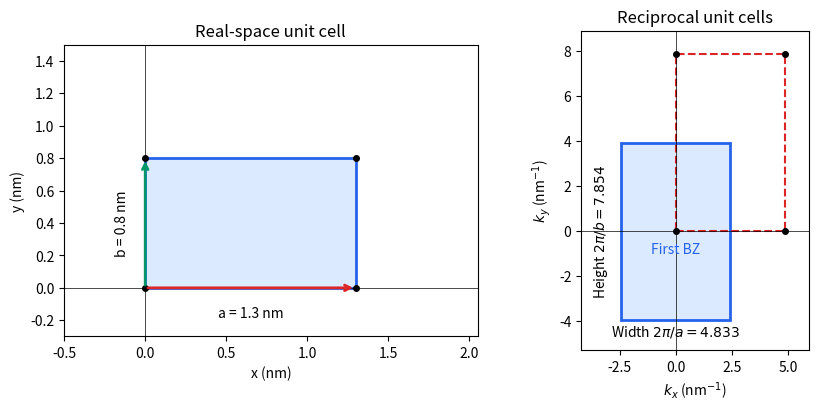

The script that saved this image: (Note: this script raises an exception after producing the figure.)
"""Original illustrative figure; Python 3.14, NumPy 2.3.5, Matplotlib 3.10.7.
Run from the corresponding _media directory; the PNG is written to cwd.
"""
from pathlib import Path
import numpy as np
import matplotlib
matplotlib.use("Agg")
import matplotlib.pyplot as plt
from matplotlib.patches import Rectangle
plt.rcParams.update({"font.size": 10, "figure.facecolor": "white", "axes.facecolor": "white", "savefig.facecolor": "white"})

a=1.3;b=.8;K=np.pi/a;L=np.pi/b
fig,(ax,bx)=plt.subplots(1,2,figsize=(9,4),layout="constrained")
for i in range(-1,3):
 for j in range(-1,3):ax.plot(i*a,j*b,"ko",ms=4)
ax.add_patch(Rectangle((0,0),a,b,facecolor="#dbeafe",edgecolor="#2563eb",lw=2));ax.annotate("",xy=(a,0),xytext=(0,0),arrowprops={"arrowstyle":"->","color":"#dc2626","lw":2});ax.annotate("",xy=(0,b),xytext=(0,0),arrowprops={"arrowstyle":"->","color":"#059669","lw":2});ax.text(a/2,-.18,"a = 1.3 nm",ha="center");ax.text(-.1,b/2,"b = 0.8 nm",rotation=90,va="center",ha="right");ax.set(xlim=(-.5,2.05),ylim=(-.3,1.5),xlabel="x (nm)",ylabel="y (nm)",title="Real-space unit cell")
for i in range(-1,2):
 for j in range(-1,2):bx.plot(2*K*i,2*L*j,"ko",ms=4)
bx.add_patch(Rectangle((-K,-L),2*K,2*L,facecolor="#dbeafe",edgecolor="#2563eb",lw=2));bx.add_patch(Rectangle((0,0),2*K,2*L,fill=False,edgecolor="#dc2626",lw=1.5,ls="--"));bx.text(0,-L-.7,r"Width $2\pi/a=4.833$",ha="center");bx.text(-K-.5,0,r"Height $2\pi/b=7.854$",rotation=90,va="center",ha="right");bx.text(0,-1,"First BZ",ha="center",color="#2563eb");bx.set(xlim=(-4.2,5.9),ylim=(-5.3,8.9),xlabel=r"$k_x$ (nm$^{-1}$)",ylabel=r"$k_y$ (nm$^{-1}$)",title="Reciprocal unit cells")
for a in (ax,bx):a.set_aspect("equal");a.axhline(0,color="black",lw=.5);a.axvline(0,color="black",lw=.5)

fig.savefig(Path.cwd() / Path(__file__).with_suffix(".png").name, dpi=160, bbox_inches="tight", facecolor="white")
plt.close(fig)
